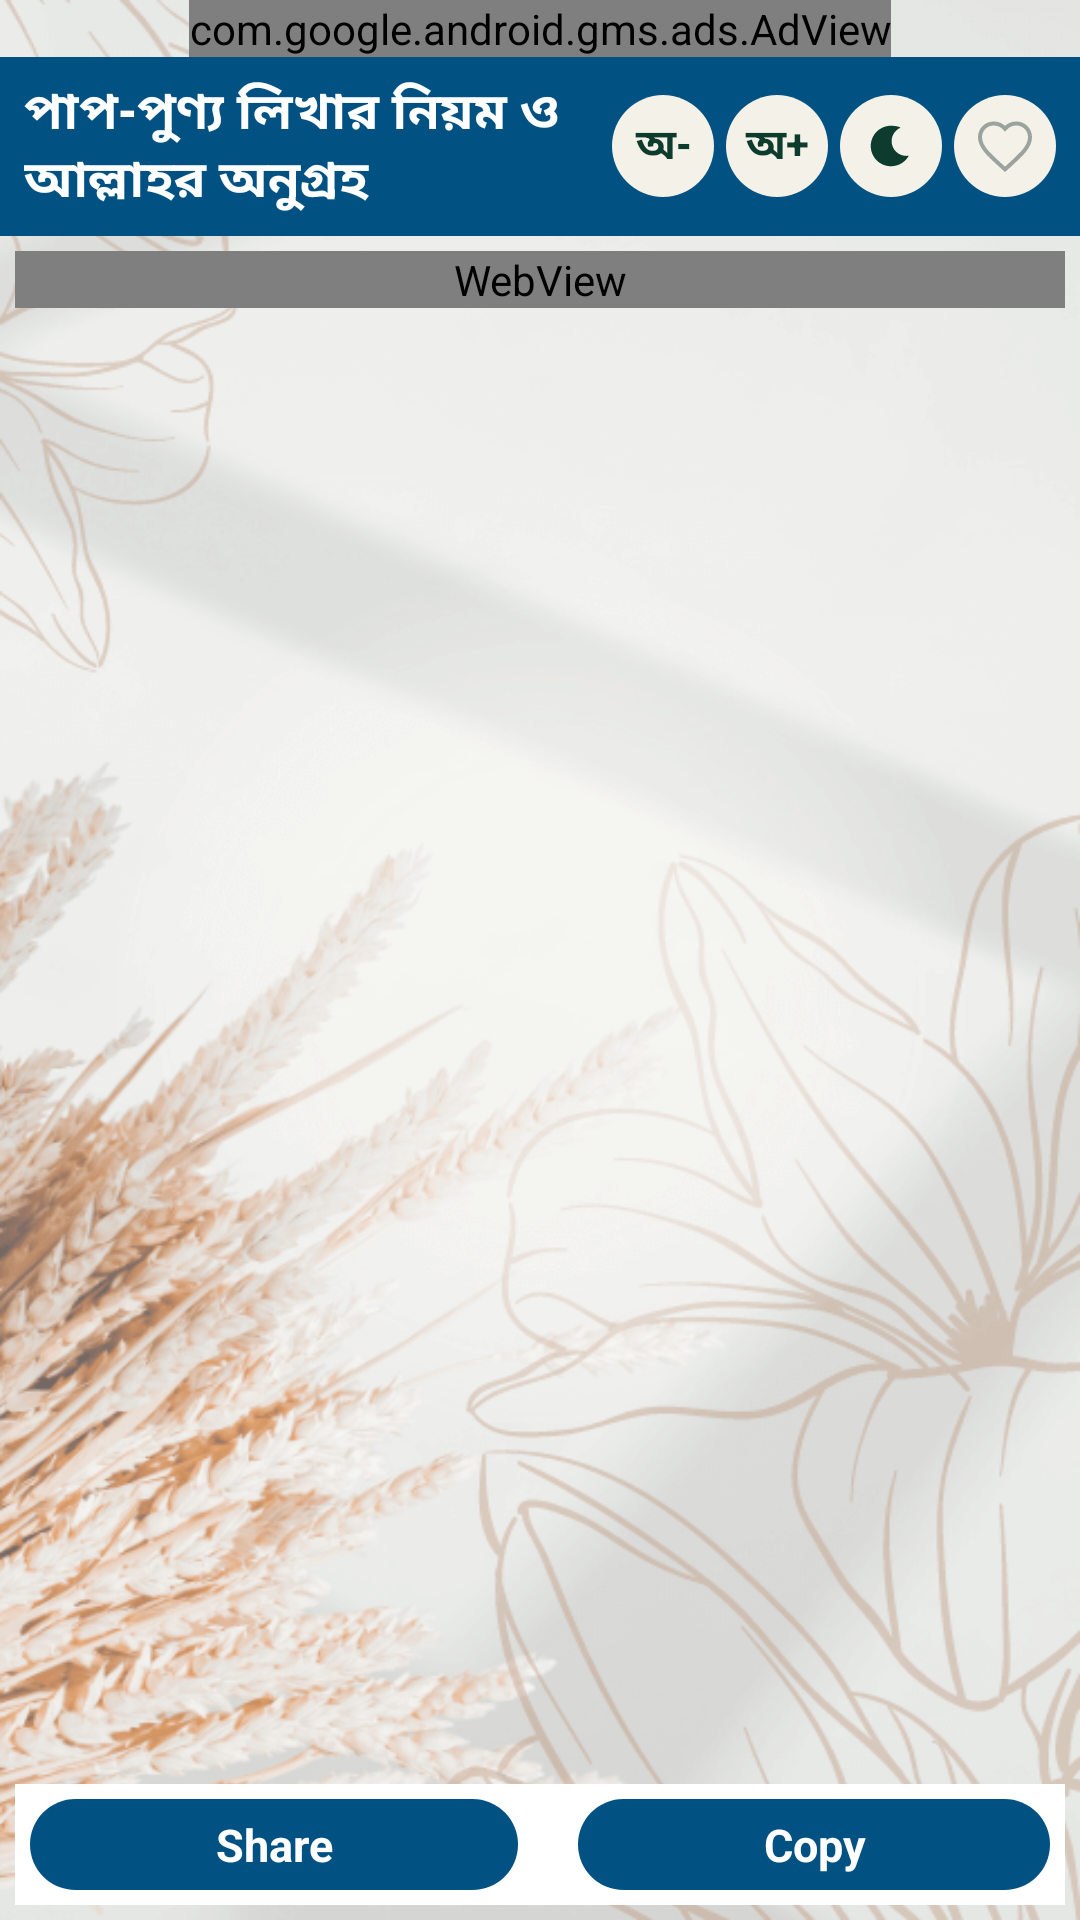

Write the Android layout XML for this screen, with the resource values it uses.
<!-- AndroidManifest.xml: application theme Theme.Sahihhadisekudsi -->
<!-- res/layout/activity_content.xml -->
<?xml version="1.0" encoding="utf-8"?>
<RelativeLayout xmlns:android="http://schemas.android.com/apk/res/android"
xmlns:app="http://schemas.android.com/apk/res-auto"
xmlns:tools="http://schemas.android.com/tools"
android:layout_width="match_parent"
android:layout_height="match_parent"
android:background="@drawable/circle_background"
tools:context=".Content">
<com.google.android.gms.ads.AdView
    xmlns:ads="http://schemas.android.com/apk/res-auto"
    android:id="@+id/adView"
    android:layout_width="wrap_content"
    android:layout_height="wrap_content"
    android:layout_centerHorizontal="true"
    android:layout_alignParentTop="true"
    ads:adSize="BANNER"
    ads:adUnitId="@string/app_banner">
</com.google.android.gms.ads.AdView>

    <LinearLayout
        android:id="@+id/toolsBar"
        android:layout_below="@+id/adView"
        android:layout_width="match_parent"
        android:layout_height="wrap_content"
        android:background="#015283"
        android:gravity="center_vertical"
        android:orientation="horizontal"
        android:paddingStart="8dp"
        android:paddingTop="6dp"
        android:paddingEnd="8dp"
        android:paddingBottom="6dp">

        <TextView
            android:id="@+id/main"
            android:layout_width="0dp"
            android:layout_height="wrap_content"
            android:layout_weight="1"
            android:fontFamily="@font/lisabojcharulota"
            android:text="পাপ-পুণ্য লিখার নিয়ম ও আল্লাহর অনুগ্রহ"
            android:textColor="@color/white"
            android:textSize="17sp"
            android:textStyle="bold" />

        <TextView
            android:onClick="decreaseFont"
            android:layout_width="34dp"
            android:layout_height="34dp"
            android:layout_marginEnd="4dp"
            android:background="@drawable/bg_icon_circle"
            android:gravity="center"
            android:text="অ-"
            android:textColor="@color/islamicGreen"
            android:textStyle="bold" />

        <TextView
            android:onClick="increaseFont"
            android:layout_width="34dp"
            android:layout_height="34dp"
            android:layout_marginEnd="4dp"
            android:background="@drawable/bg_icon_circle"
            android:gravity="center"
            android:text="অ+"
            android:textColor="@color/islamicGreen"
            android:textStyle="bold" />

        <ImageView
            android:onClick="toggleDarkMode"
            android:layout_width="34dp"
            android:layout_height="34dp"
            android:layout_marginEnd="4dp"
            android:background="@drawable/bg_icon_circle"
            android:padding="8dp"
            android:src="@drawable/ic_moon" />

        <ImageView
            android:id="@+id/favoriteIcon"
            android:onClick="toggleFavorite"
            android:layout_width="34dp"
            android:layout_height="34dp"
            android:background="@drawable/bg_icon_circle"
            android:padding="7dp"
            android:src="@drawable/ic_heart_outline" />
    </LinearLayout>

<ScrollView
    android:id="@+id/scrollview"
    android:layout_below="@+id/toolsBar"
    android:layout_width="match_parent"
    android:layout_height="wrap_content">
    <LinearLayout
        android:orientation="vertical"
        android:layout_width="match_parent"
        android:layout_height="wrap_content">

        <LinearLayout
            android:padding="5dp"
            android:orientation="vertical"
            android:layout_width="match_parent"
            android:layout_height="match_parent">

            <WebView
                android:background="@color/white"
                android:id="@+id/webview1"
                android:layout_width="match_parent"
                android:layout_height="wrap_content"/>

            <View
                android:layout_width="wrap_content"
                android:layout_height="50dp"
                android:layout_marginTop="5dp"/>

        </LinearLayout>
    </LinearLayout>
</ScrollView>
<TableLayout
    android:layout_alignParentBottom="true"
    android:padding="5dp"
    android:layout_width="match_parent"
    android:layout_height="wrap_content"
    android:weightSum="2"
    android:stretchColumns="*">
    <TableRow android:background="@color/white"  android:padding="5dp">
        <TextView
            android:onClick="shareHere"
            android:background="@drawable/round_corner"
            android:textSize="15dp"
            android:textStyle="bold"
            android:textColor="@color/white"
            android:layout_width="wrap_content"
            android:layout_height="wrap_content"
            android:gravity="center"
            android:text="Share"
            android:id="@+id/share"
            android:layout_marginRight="10dp"
            android:padding="5dp"
            android:layout_weight="1"/>
        <TextView
            android:onClick="copyHere"
            android:background="@drawable/round_corner"
            android:id="@+id/copy"
            android:textSize="15dp"
            android:textStyle="bold"
            android:textColor="@color/white"
            android:layout_width="wrap_content"
            android:layout_height="wrap_content"
            android:gravity="center"
            android:text="Copy"
            android:layout_marginLeft="10dp"
            android:padding="5dp"
            android:layout_weight="1"/>

    </TableRow>
</TableLayout>
</RelativeLayout>
<!-- resources referenced by this layout -->
<resources>
  <color name="islamicGreen">#0d3b2e</color>
  <color name="white">#FFFFFFFF</color>
  <!-- drawable bg_icon_circle (drawable) -->
  <?xml version="1.0" encoding="utf-8"?>
  <shape xmlns:android="http://schemas.android.com/apk/res/android"
      android:shape="oval">
      <solid android:color="@color/cardBackgroundAlt" />
  </shape>
  <!-- drawable circle_background: png bitmap (drawable, 123472 bytes) -->
  <!-- drawable ic_heart_outline (drawable) -->
  <vector xmlns:android="http://schemas.android.com/apk/res/android"
      android:width="24dp"
      android:height="24dp"
      android:viewportWidth="24"
      android:viewportHeight="24"
      android:tint="#9aa39d">
      <path
          android:fillColor="#00000000"
          android:strokeColor="#FFFFFFFF"
          android:strokeWidth="1.6"
          android:pathData="M12,21.35l-1.45,-1.32C5.4,15.36 2,12.28 2,8.5 2,5.42 4.42,3 7.5,3c1.74,0 3.41,0.81 4.5,2.09C13.09,3.81 14.76,3 16.5,3 19.58,3 22,5.42 22,8.5c0,3.78 -3.4,6.86 -8.55,11.54L12,21.35z" />
  </vector>
  <!-- drawable ic_moon (drawable) -->
  <vector xmlns:android="http://schemas.android.com/apk/res/android"
      android:width="24dp"
      android:height="24dp"
      android:viewportWidth="24"
      android:viewportHeight="24"
      android:tint="#0d3b2e">
      <path
          android:fillColor="#FFFFFFFF"
          android:pathData="M12,3c-4.97,0 -9,4.03 -9,9s4.03,9 9,9c3.42,0 6.41,-1.9 7.94,-4.71 -0.36,0.07 -0.74,0.11 -1.13,0.11 -3.6,0 -6.53,-2.93 -6.53,-6.53 0,-2.68 1.62,-4.99 3.93,-6C15.31,3.04 12,3 12,3z" />
  </vector>
  <!-- drawable round_corner (drawable) -->
  <?xml version="1.0" encoding="utf-8"?>
      <shape xmlns:android="http://schemas.android.com/apk/res/android">
          <corners android:radius="40dp" />
          <solid android:color="#015283" />
      </shape>
  <string name="app_banner">ca-app-pub-4780179345311976/7227967727</string>
  <style name="Theme.Sahihhadisekudsi" parent="Theme.MaterialComponents.DayNight.NoActionBar">
          
          <item name="colorPrimary">@color/purple_500</item>
          <item name="colorPrimaryVariant">@color/purple_700</item>
          <item name="colorOnPrimary">@color/white</item>
          
          <item name="colorSecondary">@color/teal_200</item>
          <item name="colorSecondaryVariant">@color/teal_700</item>
          <item name="colorOnSecondary">@color/black</item>
          
          <item name="android:statusBarColor" tools:targetApi="l">?attr/colorPrimaryVariant</item>
          
      </style>
  <color name="cardBackgroundAlt">#f4f1e8</color>
  <color name="purple_500">#FF6200EE</color>
  <color name="purple_700">#FF3700B3</color>
  <color name="teal_200">#FF03DAC5</color>
  <color name="teal_700">#FF018786</color>
  <color name="black">#FF000000</color>
</resources>
